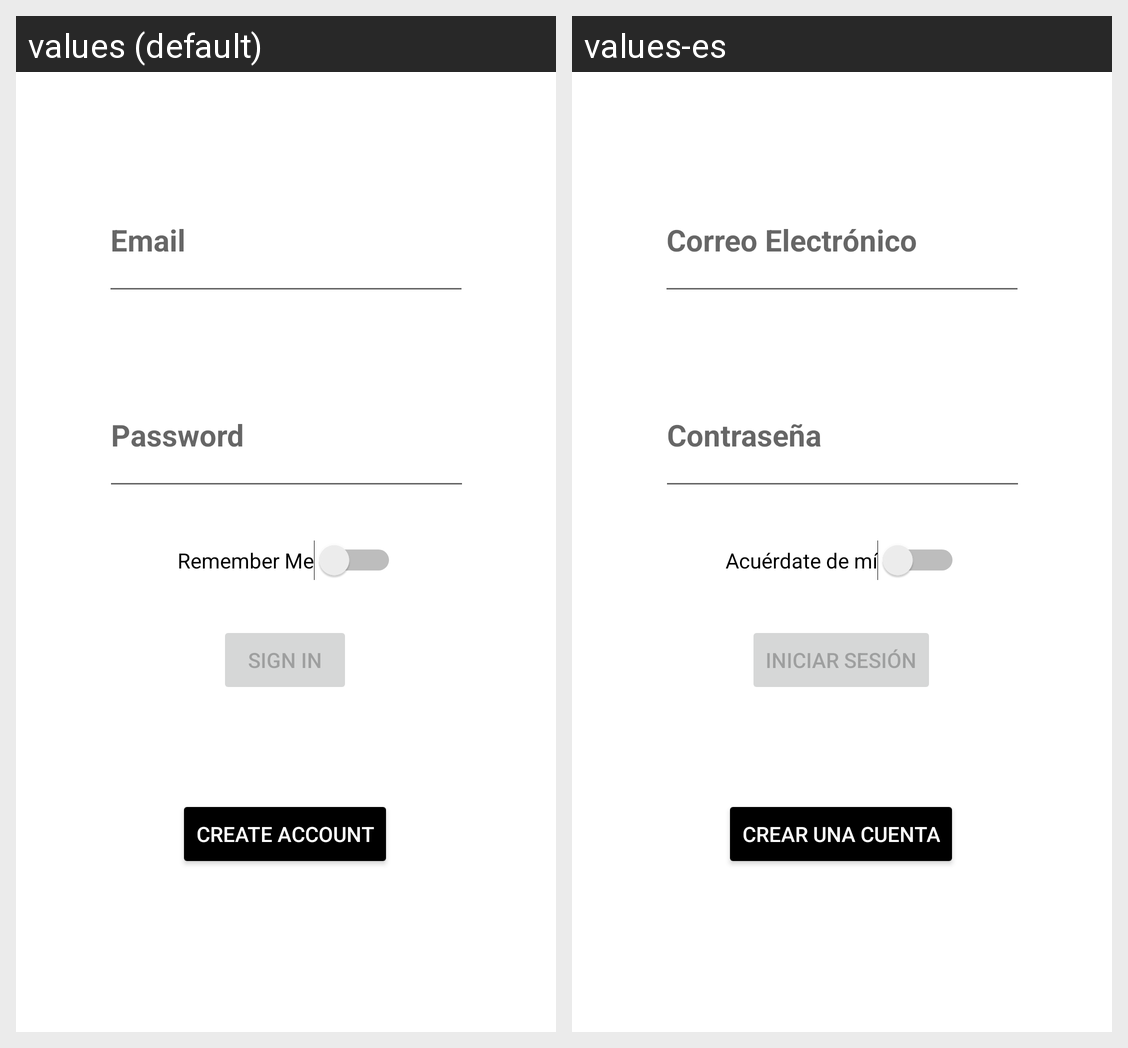

Locale-by-locale string values for the Android screen shown in this grid:
Android screen res/layout/activity_login.xml rendered under 2 locales, left to right: values (default), values-es. Device: Nexus 5 (rendered at 1080×1920; each locale shown at half size, 540×960, under a caption strip naming it); theme Theme.SpaceGravy.
Strings drawn on this screen, with the default value and each locale's value (text and hints the layout hard-codes, and strings that could not be matched under every locale, appear in the picture but are not listed):

email
  values: Email
  values-es: Correo Electrónico

password
  values: Password
  values-es: Contraseña

create_account
  values: Create Account
  values-es: Crear una Cuenta

sign_in
  values: Sign In
  values-es: Iniciar Sesión

remember_me
  values: Remember Me
  values-es: Acuérdate de mí
